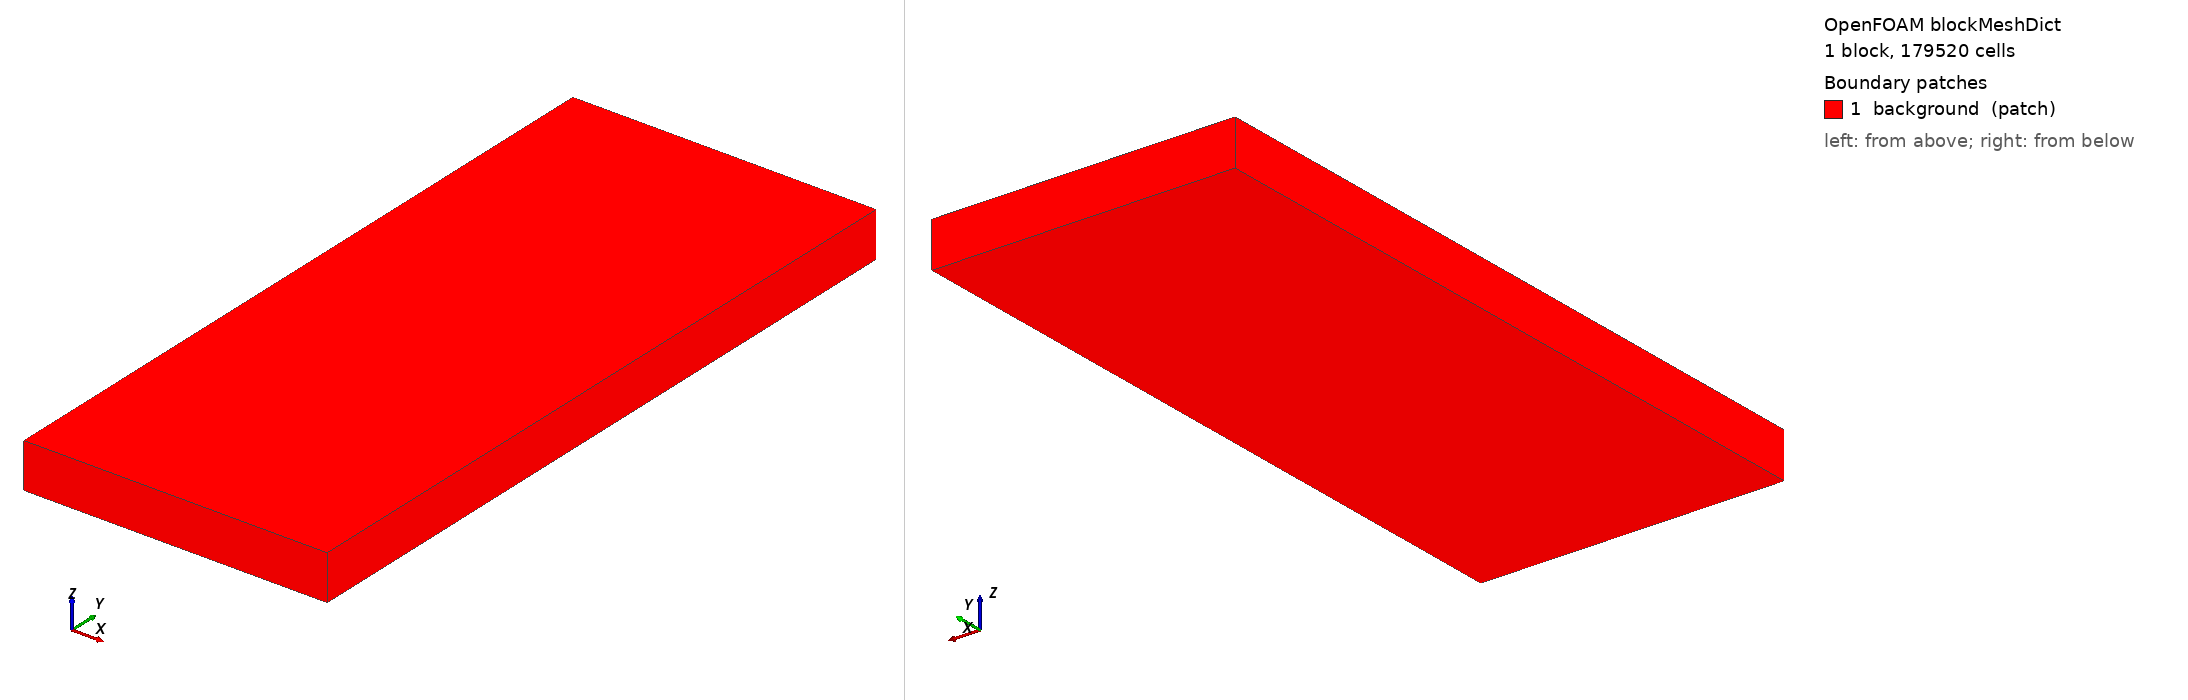

OpenFOAM case: the mesh blockMesh builds from blockMeshDict, 1 block(s), 179520 cells. Boundary patches (legend numbers): 1 background (patch). Left view from above one corner, right view from below the opposite corner. Boundary conditions: 0 field file(s) under 0/; 0 of 1 drawn patches have an entry in a shipped field file.

=== system/blockMeshDict ===
FoamFile
{
    format      ascii;
    class       dictionary;
    location    "system";
    object      blockMeshDict;
}

convertToMeters 1;
vertices
(
    (-0.13499000000000003 -0.016 -0.001) (0.04 -0.016 -0.001) (0.04 0.39578 -0.001) (-0.13499000000000003 0.39578 -0.001)
    (-0.13499000000000003 -0.016 0.025) (0.04 -0.016 0.025) (0.04 0.39578 0.025) (-0.13499000000000003 0.39578 0.025)
);
blocks ( hex (0 1 2 3 4 5 6 7) (80 187 12) simpleGrading (1 1 1) );
boundary ( background { type patch; faces ( (0 3 2 1) (4 5 6 7) (0 1 5 4) (2 3 7 6) (0 4 7 3) (1 2 6 5) ); } );
